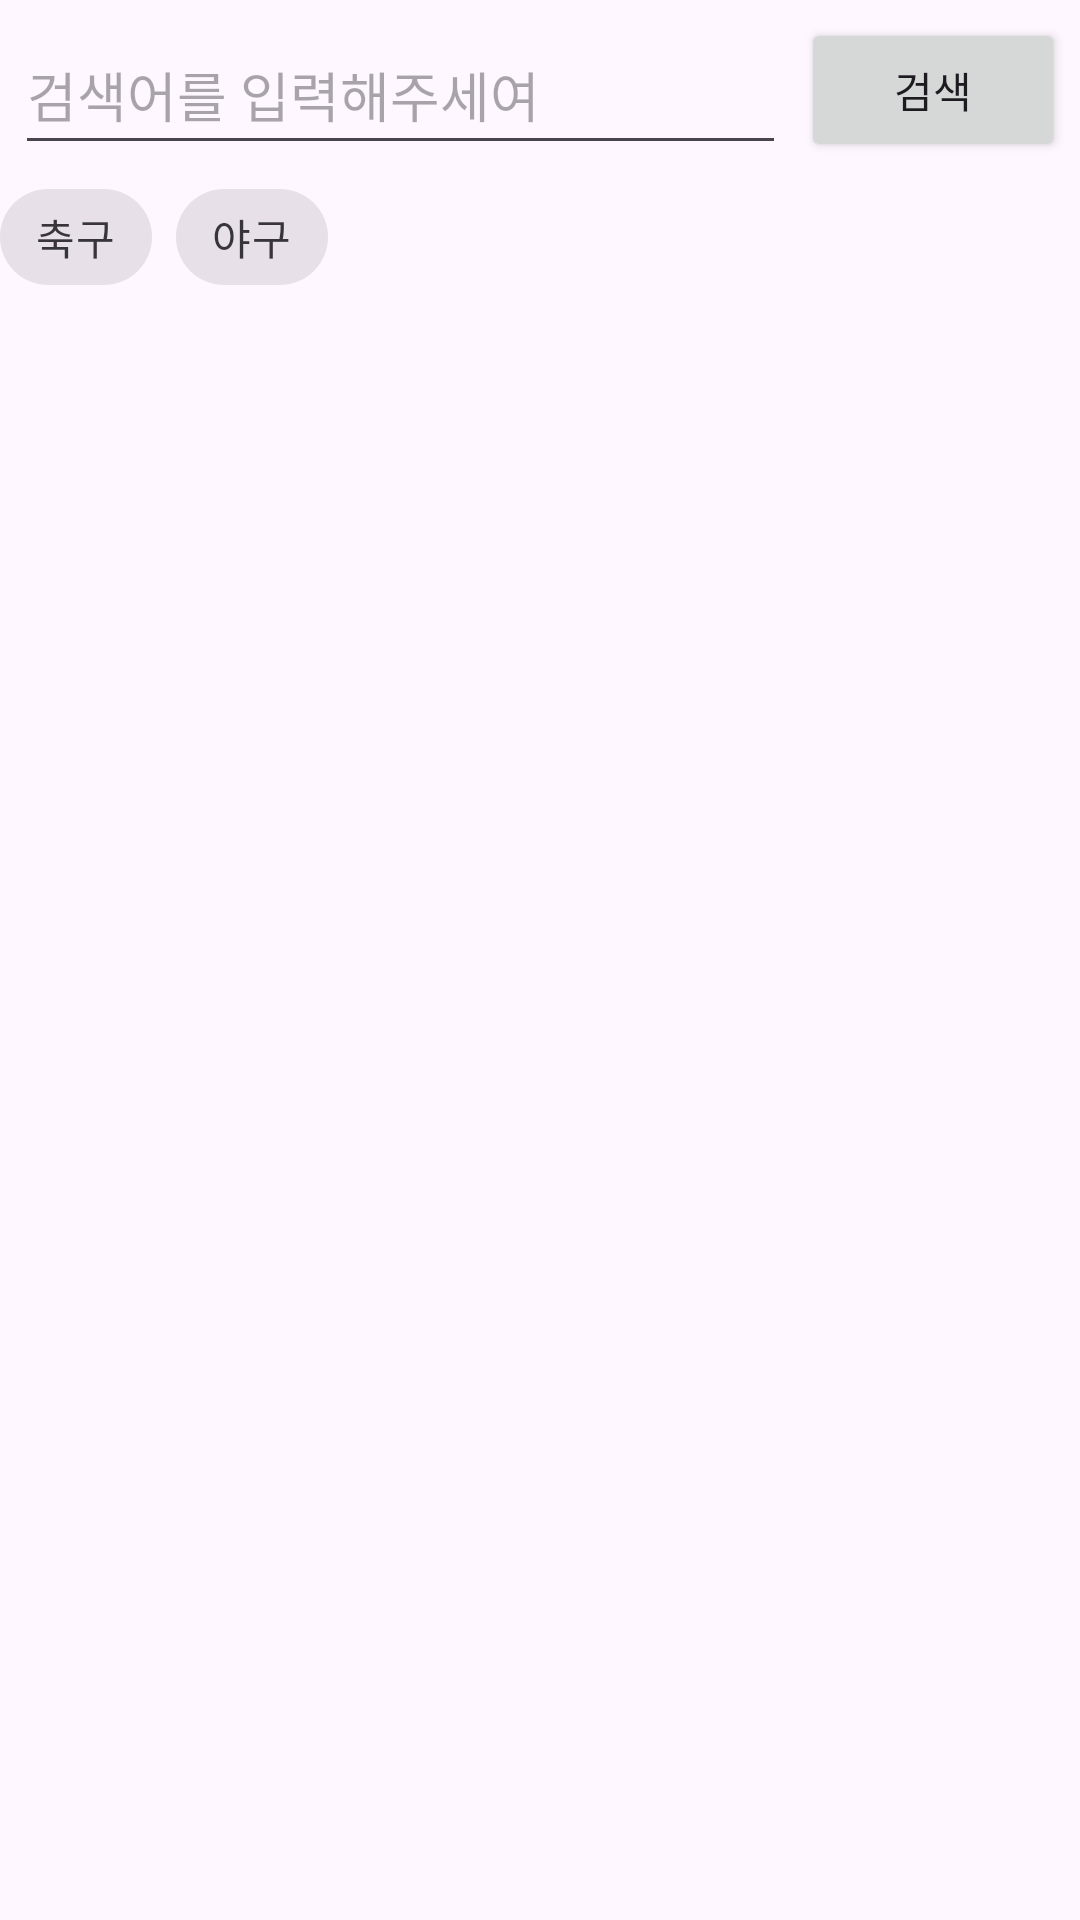

Here is an Android app screen rendered from its layout file. Give the layout XML and the strings, colors and styles it references.
<!-- AndroidManifest.xml: application theme Theme.YouTubeSerchDemo -->
<!-- res/layout/activity_main.xml -->
<?xml version="1.0" encoding="utf-8"?>
<androidx.constraintlayout.widget.ConstraintLayout xmlns:android="http://schemas.android.com/apk/res/android"
    xmlns:app="http://schemas.android.com/apk/res-auto"
    xmlns:tools="http://schemas.android.com/tools"
    android:id="@+id/main"
    android:layout_width="match_parent"
    android:layout_height="match_parent"
    tools:context=".MainActivity">

    <EditText
        android:id="@+id/searchEditText"
        android:layout_width="0dp"
        android:layout_height="50dp"
        android:layout_margin="5dp"
        android:hint="검색어를 입력해주세여"
        app:layout_constraintEnd_toStartOf="@+id/searchButton"
        app:layout_constraintStart_toStartOf="parent"
        app:layout_constraintTop_toTopOf="parent" />

    <com.google.android.material.chip.ChipGroup
        android:id="@+id/sportChipGroup"
        android:layout_width="match_parent"
        android:layout_height="wrap_content"
        app:chipSpacing="8dp"
        app:layout_constraintTop_toBottomOf="@+id/searchEditText"
        app:selectionRequired="false"
        app:singleSelection="true">

        <com.google.android.material.chip.Chip
            android:id="@+id/soccerChip"
            android:layout_width="wrap_content"
            android:layout_height="wrap_content"
            android:text="축구"
            style="@style/Widget.MaterialComponents.Chip.Action"
            android:checkable="true"
            android:clickable="true"/>

        <com.google.android.material.chip.Chip
            android:id="@+id/baseballChip"
            android:layout_width="wrap_content"
            android:layout_height="wrap_content"
            android:text="야구"
            style="@style/Widget.MaterialComponents.Chip.Action"
            android:checkable="true"
            android:clickable="true"/>

    </com.google.android.material.chip.ChipGroup>

    <Button
        android:id="@+id/searchButton"
        android:layout_width="wrap_content"
        android:layout_height="wrap_content"
        android:layout_margin="5dp"
        android:text="검색"
        app:layout_constraintBottom_toBottomOf="@+id/searchEditText"
        app:layout_constraintEnd_toEndOf="parent"
        app:layout_constraintTop_toTopOf="@+id/searchEditText" />

    <androidx.recyclerview.widget.RecyclerView
        android:id="@+id/itemRecyclerView"
        android:layout_width="match_parent"
        android:layout_height="0dp"
        android:layout_margin="5dp"
        app:layout_constraintBottom_toBottomOf="parent"
        app:layout_constraintTop_toBottomOf="@+id/sportChipGroup" />

    <com.google.android.material.floatingactionbutton.FloatingActionButton
        android:id="@+id/theUppperFloatingButton"
        android:layout_width="wrap_content"
        android:layout_height="wrap_content"
        android:layout_margin="30dp"
        android:visibility="gone"
        android:src="@drawable/baseline_arrow_circle_up_24"
        app:layout_constraintBottom_toBottomOf="parent"
        app:layout_constraintEnd_toEndOf="parent" />

</androidx.constraintlayout.widget.ConstraintLayout>
<!-- resources referenced by this layout -->
<resources>
  <!-- drawable baseline_arrow_circle_up_24 (drawable) -->
  <vector xmlns:android="http://schemas.android.com/apk/res/android" android:height="24dp" android:tint="#83D573" android:viewportHeight="24" android:viewportWidth="24" android:width="24dp">
        
      <path android:fillColor="@android:color/white" android:pathData="M12,20c-4.41,0 -8,-3.59 -8,-8s3.59,-8 8,-8s8,3.59 8,8S16.41,20 12,20M12,22c5.52,0 10,-4.48 10,-10c0,-5.52 -4.48,-10 -10,-10C6.48,2 2,6.48 2,12C2,17.52 6.48,22 12,22L12,22zM11,12l0,4h2l0,-4h3l-4,-4l-4,4H11z"/>
      
  </vector>
  <style name="Theme.YouTubeSerchDemo" parent="Base.Theme.YouTubeSerchDemo" />
  <style name="Base.Theme.YouTubeSerchDemo" parent="Theme.Material3.DayNight.NoActionBar">
          
          
      </style>
</resources>
